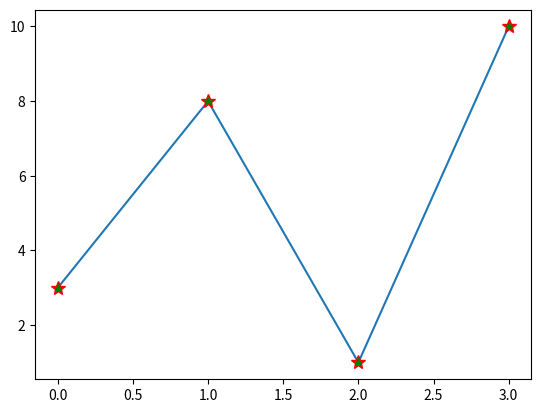

Here is the Python script that generated this plot:
from matplotlib import pyplot as plt
import numpy as np

ypoints = np.array([3,8,1,10])

plt.plot(ypoints,marker= '*',ms= 10,mec = 'r',mfc = 'g')
plt.show()